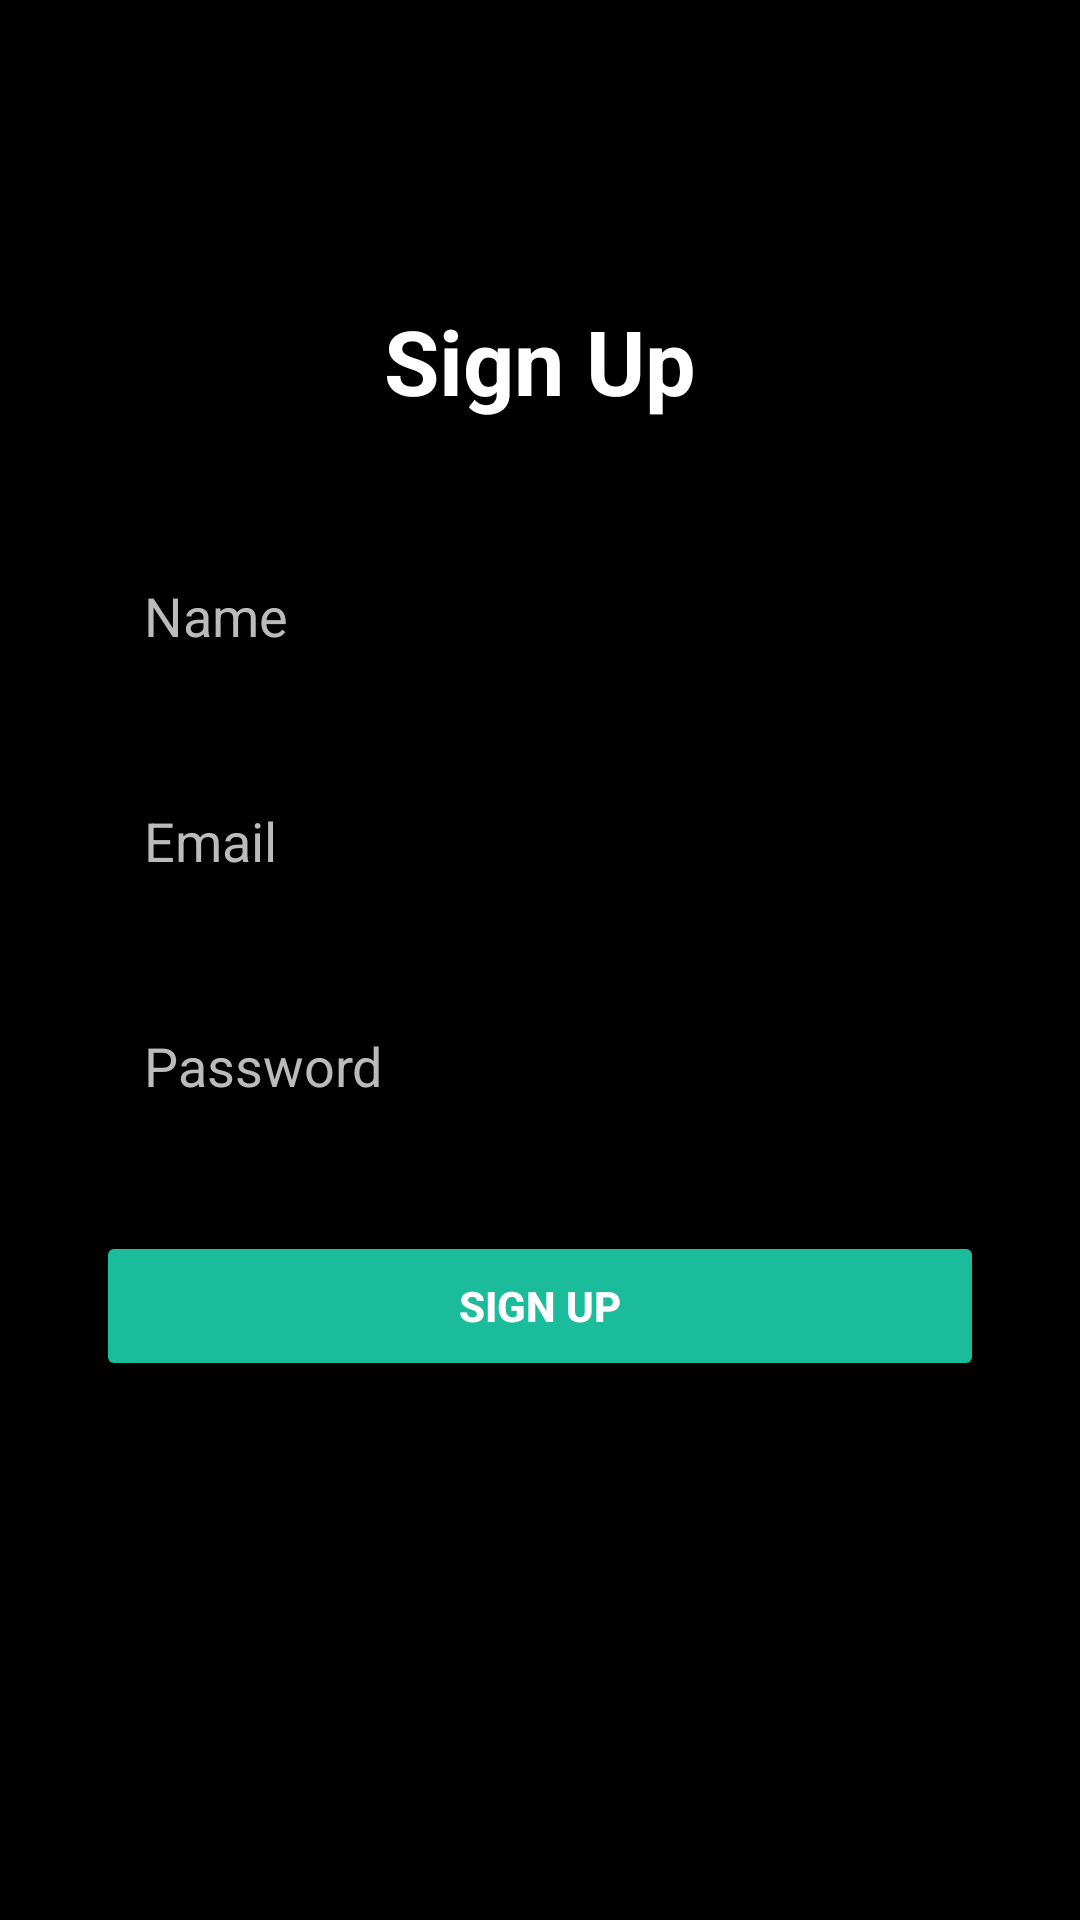

Android layout source for this screen:
<!-- AndroidManifest.xml: application theme Theme.MVVMSongAgain -->
<!-- res/layout/fragment_sign_up.xml -->
<?xml version="1.0" encoding="utf-8"?>
<androidx.constraintlayout.widget.ConstraintLayout xmlns:android="http://schemas.android.com/apk/res/android"
    xmlns:app="http://schemas.android.com/apk/res-auto"
    xmlns:tools="http://schemas.android.com/tools"
    android:layout_width="match_parent"
    android:layout_height="match_parent"
    android:background="@color/black"
    tools:context=".login.SignUpFragment">
    
    <ImageView
        android:id="@+id/backArrow"
        android:layout_width="24dp"
        android:layout_height="24dp"
        android:layout_margin="20dp"
        android:src="@drawable/ic_arrow_back"
        app:layout_constraintStart_toStartOf="parent"
        app:layout_constraintTop_toTopOf="parent" />

    <TextView
        android:id="@+id/signupText"
        android:layout_width="wrap_content"
        android:layout_height="wrap_content"
        android:layout_marginTop="100dp"
        android:text="Sign Up"
        android:textColor="@color/white"
        android:textSize="30sp"
        android:textStyle="bold"
        app:layout_constraintEnd_toEndOf="parent"
        app:layout_constraintStart_toStartOf="parent"
        app:layout_constraintTop_toTopOf="parent" />

    <EditText
        android:id="@+id/nameInput"
        android:layout_width="0dp"
        android:layout_height="50dp"
        android:layout_marginStart="32dp"
        android:layout_marginTop="40dp"
        android:layout_marginEnd="32dp"
        android:background="@drawable/edittext_bg"
        android:hint="Name"
        android:inputType="textEmailAddress"
        android:paddingStart="16dp"
        android:paddingEnd="16dp"
        android:textColor="@android:color/white"
        android:textColorHint="#BBBBBB"
        app:layout_constraintEnd_toEndOf="parent"
        app:layout_constraintStart_toStartOf="parent"
        app:layout_constraintTop_toBottomOf="@+id/signupText" />

    <TextView
        android:id="@+id/nameErrorText"
        android:layout_width="wrap_content"
        android:layout_height="wrap_content"
        android:text="Please enter your Name"
        android:textColor="@color/pretty_red"
        android:textStyle="bold"
        android:visibility="invisible"
        app:layout_constraintStart_toStartOf="@+id/nameInput"
        app:layout_constraintTop_toBottomOf="@+id/nameInput" />

    <EditText
        android:id="@+id/emailInput"
        android:layout_width="0dp"
        android:layout_height="50dp"
        android:layout_marginStart="32dp"
        android:layout_marginTop="25dp"
        android:layout_marginEnd="32dp"
        android:background="@drawable/edittext_bg"
        android:hint="Email"
        android:inputType="textEmailAddress"
        android:paddingStart="16dp"
        android:paddingEnd="16dp"
        android:textColor="@android:color/white"
        android:textColorHint="#BBBBBB"
        app:layout_constraintEnd_toEndOf="parent"
        app:layout_constraintStart_toStartOf="parent"
        app:layout_constraintTop_toBottomOf="@+id/nameInput" />

    <TextView
        android:id="@+id/emailErrorText"
        android:layout_width="wrap_content"
        android:layout_height="wrap_content"
        android:text="Please enter your Email"
        android:textColor="@color/pretty_red"
        android:textStyle="bold"
        android:visibility="invisible"
        app:layout_constraintStart_toStartOf="@+id/emailInput"
        app:layout_constraintTop_toBottomOf="@+id/emailInput" />

    <EditText
        android:id="@+id/passwordInput"
        android:layout_width="0dp"
        android:layout_height="50dp"
        android:layout_marginStart="32dp"
        android:layout_marginTop="25dp"
        android:layout_marginEnd="32dp"
        android:background="@drawable/edittext_bg"
        android:hint="Password"
        android:inputType="textPassword"
        android:paddingStart="16dp"
        android:paddingEnd="16dp"
        android:textColor="@android:color/white"
        android:textColorHint="#BBBBBB"
        app:layout_constraintEnd_toEndOf="parent"
        app:layout_constraintStart_toStartOf="parent"
        app:layout_constraintTop_toBottomOf="@+id/emailInput" />

    <TextView
        android:id="@+id/passwordErrorText"
        android:layout_width="wrap_content"
        android:layout_height="wrap_content"
        android:text="Please enter your Email"
        android:textColor="@color/pretty_red"
        android:textStyle="bold"
        android:visibility="invisible"
        app:layout_constraintStart_toStartOf="@+id/passwordInput"
        app:layout_constraintTop_toBottomOf="@+id/passwordInput" />

    <Button
        android:id="@+id/loginButton"
        android:layout_width="0dp"
        android:layout_height="50dp"
        android:layout_marginTop="30dp"
        android:backgroundTint="@color/teal_200"
        android:text="Sign Up"
        android:textColor="@android:color/white"
        android:textStyle="bold"
        app:layout_constraintEnd_toEndOf="@+id/passwordInput"
        app:layout_constraintStart_toStartOf="@+id/passwordInput"
        app:layout_constraintTop_toBottomOf="@+id/passwordInput" />


    <FrameLayout
        android:id="@+id/loadingOverlay"
        android:layout_width="0dp"
        android:layout_height="0dp"
        android:background="#80000000"
        android:clickable="true"
        android:focusable="true"
        android:foregroundGravity="center"
        android:gravity="center"
        android:visibility="gone"
        app:layout_constraintBottom_toBottomOf="parent"
        app:layout_constraintEnd_toEndOf="parent"
        app:layout_constraintStart_toStartOf="parent"
        app:layout_constraintTop_toTopOf="parent">

        <ProgressBar
            android:id="@+id/progressBar"
            style="?android:attr/progressBarStyle"
            android:layout_width="wrap_content"
            android:layout_height="wrap_content"
            android:layout_gravity="center"
            android:indeterminateTint="@color/teal_200"
            android:indeterminateTintMode="src_in"
            android:visibility="gone" />
    </FrameLayout>

</androidx.constraintlayout.widget.ConstraintLayout>
<!-- resources referenced by this layout -->
<resources>
  <color name="black">#FF000000</color>
  <color name="pretty_red">#FF6B6B</color>
  <color name="teal_200">#1ABC9C</color>
  <color name="white">#FFFFFF</color>
  <style name="Theme.MVVMSongAgain" parent="Base.Theme.MVVMSongAgain" />
  <style name="Base.Theme.MVVMSongAgain" parent="Theme.Material3.DayNight.NoActionBar">
          
          
  
          <item name="android:editTextColor">@android:color/white</item>
  
      </style>
</resources>
